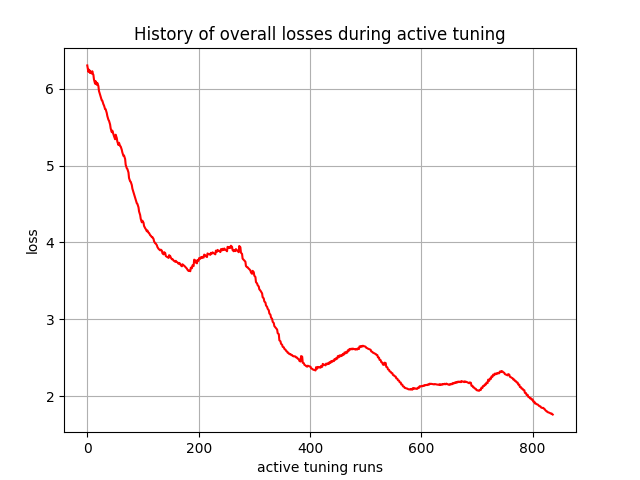

Values plotted in this chart, from the file beside it:
, 0
0, 6.305
1, 6.262
2, 6.222
3, 6.25
4, 6.241
5, 6.206
6, 6.226
7, 6.213
8, 6.199
9, 6.23
10, 6.199
11, 6.183
12, 6.124
13, 6.096
14, 6.068
15, 6.1
16, 6.08
17, 6.053
18, 6.078
19, 6.057
20, 6.036
21, 5.972
22, 5.947
23, 5.924
24, 5.901
25, 5.876
26, 5.851
27, 5.847
28, 5.824
29, 5.799
30, 5.785
31, 5.761
32, 5.737
33, 5.735
34, 5.71
35, 5.686
36, 5.647
37, 5.622
38, 5.597
39, 5.586
40, 5.561
41, 5.536
42, 5.486
43, 5.461
44, 5.436
45, 5.456
46, 5.431
47, 5.406
48, 5.384
49, 5.364
50, 5.344
51, 5.403
52, 5.38
53, 5.359
54, 5.313
55, 5.291
56, 5.269
57, 5.299
58, 5.277
59, 5.255
... 777 more rows
